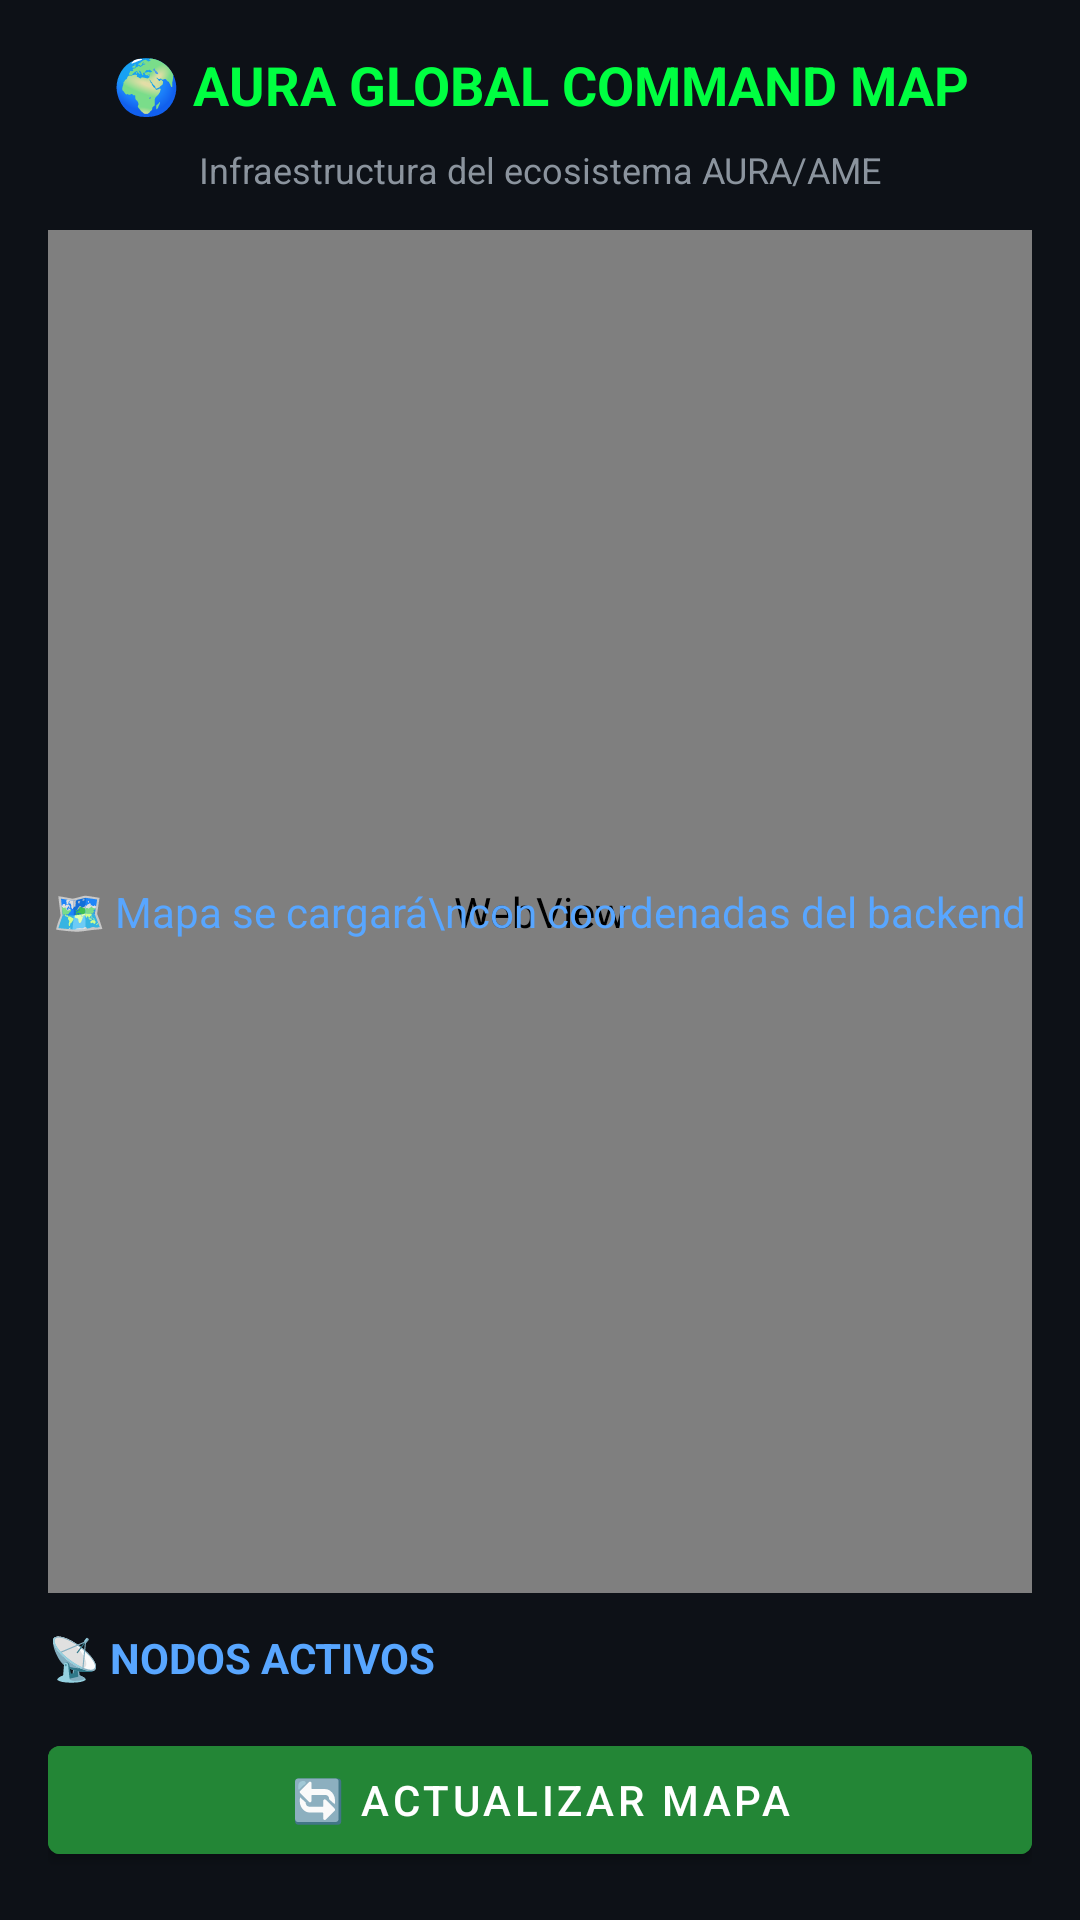

Write the Android layout XML for this screen, with the resource values it uses.
<!-- AndroidManifest.xml: activity theme AppTheme -->
<!-- res/layout/activity_global_map.xml -->
<?xml version="1.0" encoding="utf-8"?>
<LinearLayout xmlns:android="http://schemas.android.com/apk/res/android"
    android:layout_width="match_parent"
    android:layout_height="match_parent"
    android:orientation="vertical"
    android:background="#0D1117"
    android:padding="16dp">

    
    <TextView
        android:layout_width="match_parent"
        android:layout_height="wrap_content"
        android:text="🌍 AURA GLOBAL COMMAND MAP"
        android:textColor="#00FF41"
        android:textSize="18sp"
        android:textStyle="bold"
        android:gravity="center"
        android:paddingBottom="8dp" />

    <TextView
        android:id="@+id/tvMapStatus"
        android:layout_width="match_parent"
        android:layout_height="wrap_content"
        android:text="Infraestructura del ecosistema AURA/AME"
        android:textColor="#8B949E"
        android:textSize="12sp"
        android:gravity="center"
        android:paddingBottom="12dp" />

    
    <FrameLayout
        android:layout_width="match_parent"
        android:layout_height="0dp"
        android:layout_weight="1"
        android:background="#161B22"
        android:layout_marginBottom="12dp">

        <WebView
            android:id="@+id/mapWebView"
            android:layout_width="match_parent"
            android:layout_height="match_parent" />

        <TextView
            android:id="@+id/tvMapPlaceholder"
            android:layout_width="wrap_content"
            android:layout_height="wrap_content"
            android:layout_gravity="center"
            android:text="🗺️ Mapa se cargará\ncon coordenadas del backend"
            android:textColor="#58A6FF"
            android:textSize="14sp"
            android:gravity="center"
            android:visibility="visible" />
    </FrameLayout>

    
    <TextView
        android:layout_width="match_parent"
        android:layout_height="wrap_content"
        android:text="📡 NODOS ACTIVOS"
        android:textColor="#58A6FF"
        android:textSize="14sp"
        android:textStyle="bold"
        android:paddingBottom="6dp" />

    <LinearLayout
        android:id="@+id/nodesContainer"
        android:layout_width="match_parent"
        android:layout_height="wrap_content"
        android:orientation="vertical" />

    
    <Button
        android:id="@+id/btnRefreshMap"
        android:layout_width="match_parent"
        android:layout_height="48dp"
        android:layout_marginTop="8dp"
        android:text="🔄 ACTUALIZAR MAPA"
        android:textColor="#FFFFFF"
        android:backgroundTint="#238636"
        android:textAllCaps="false" />

</LinearLayout>
<!-- resources referenced by this layout -->
<resources>
  <style name="AppTheme" parent="Theme.MaterialComponents.DayNight.NoActionBar">
          <item name="colorPrimary">@color/primary</item>
          <item name="colorPrimaryDark">@color/primaryDark</item>
          <item name="colorAccent">@color/accent</item>
          <item name="android:windowBackground">@color/background</item>
          <item name="android:statusBarColor">@color/primaryDark</item>
          <item name="android:navigationBarColor">@color/primaryDark</item>
      </style>
  <color name="primary">#FF00E5FF</color>
  <color name="primaryDark">#FF1A1A2E</color>
  <color name="accent">#FF00E5FF</color>
  <color name="background">#FF121221</color>
</resources>
